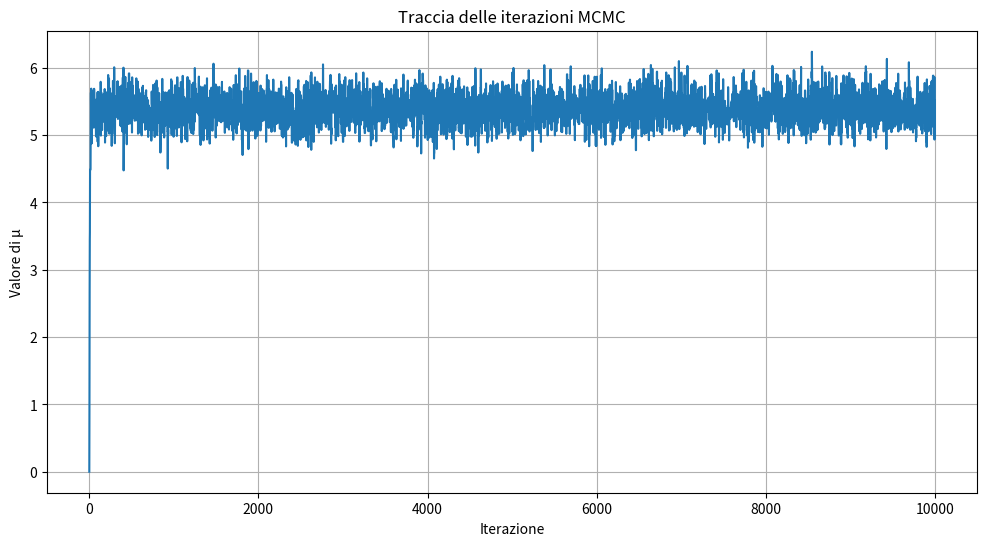
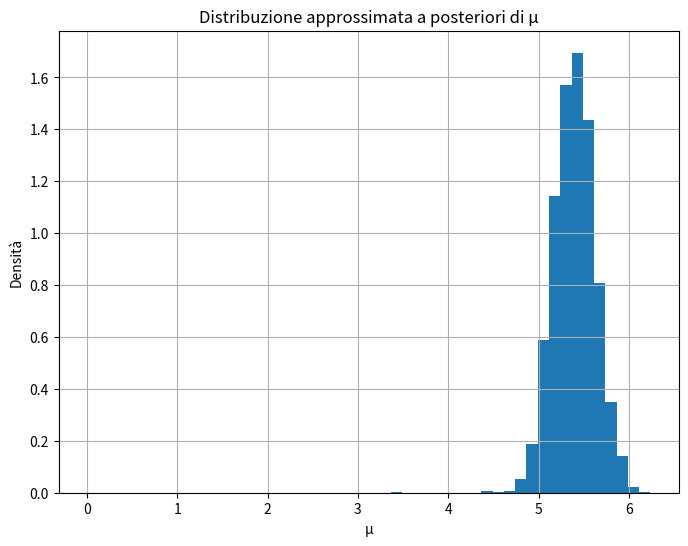

Generate these figures, in order, with matplotlib:
import numpy as np
import matplotlib.pyplot as plt

# Dati osservati
data = np.array([5.2, 4.8, 6.1, 5.9, 5.0])
n = len(data)
sigma2 = 0.25  # varianza nota

# Parametri prior
mu_prior_mean = 0
mu_prior_var = 100

# Definiamo la funzione di log-posterior (senza costanti)
def log_posterior(mu, data, sigma2, mu_prior_mean, mu_prior_var):
    likelihood = -0.5 * np.sum((data - mu)**2) / sigma2
    prior = -0.5 * (mu - mu_prior_mean)**2 / mu_prior_var
    return likelihood + prior

# Metropolis-Hastings MCMC
def metropolis_hastings(log_posterior, initial_mu, iterations, proposal_std, data, sigma2, mu_prior_mean, mu_prior_var):
    mu_current = initial_mu
    samples = []
    
    for i in range(iterations):
        mu_proposal = np.random.normal(mu_current, proposal_std)
        
        log_posterior_current = log_posterior(mu_current, data, sigma2, mu_prior_mean, mu_prior_var)
        log_posterior_proposal = log_posterior(mu_proposal, data, sigma2, mu_prior_mean, mu_prior_var)
        
        acceptance_ratio = np.exp(log_posterior_proposal - log_posterior_current)
        
        if np.random.rand() < acceptance_ratio:
            mu_current = mu_proposal  # accetta la proposta
        
        samples.append(mu_current)
    
    return np.array(samples)

# Parametri MCMC
initial_mu = 0
iterations = 10000
proposal_std = 0.5  # standard deviation della proposta

# Eseguiamo l'algoritmo
samples = metropolis_hastings(
    log_posterior,
    initial_mu,
    iterations,
    proposal_std,
    data,
    sigma2,
    mu_prior_mean,
    mu_prior_var
)

# Plot dei risultati
plt.figure(figsize=(12,6))
plt.plot(samples)
plt.title('Traccia delle iterazioni MCMC')
plt.xlabel('Iterazione')
plt.ylabel('Valore di μ')
plt.grid()
plt.show()

plt.figure(figsize=(8,6))
plt.hist(samples, bins=50, density=True)
plt.title('Distribuzione approssimata a posteriori di μ')
plt.xlabel('μ')
plt.ylabel('Densità')
plt.grid()
plt.show()

# Stima finale
print(f"Stima di μ (media campioni MCMC): {np.mean(samples):.3f}")
print(f"Intervallo credibile 95%: {np.percentile(samples, 2.5):.3f} - {np.percentile(samples, 97.5):.3f}")
